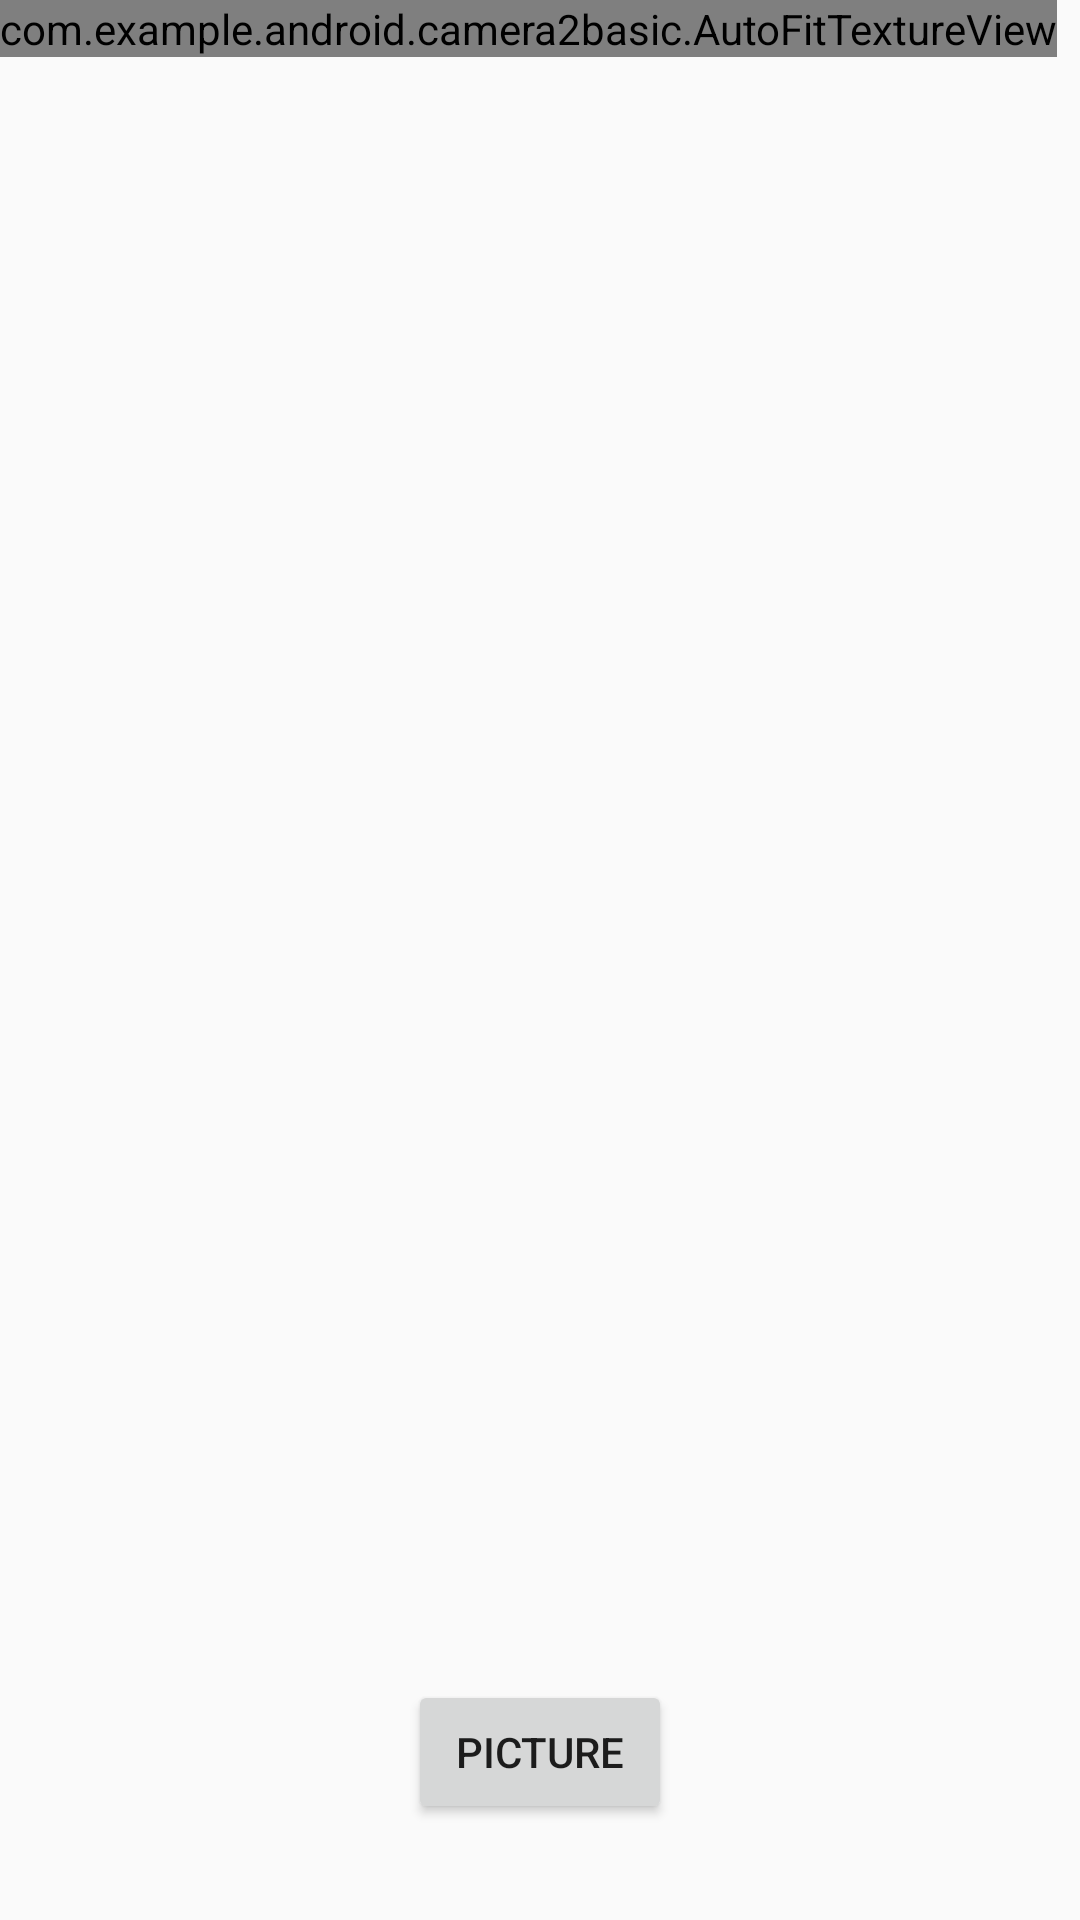

The Android layout XML behind this screen, and the referenced resources:
<!-- AndroidManifest.xml: application theme MaterialTheme -->
<!-- res/layout/fragment_camera2_basic.xml -->
<?xml version="1.0" encoding="utf-8"?>
<RelativeLayout xmlns:android="http://schemas.android.com/apk/res/android"
    android:layout_width="match_parent"
    android:layout_height="match_parent">

    <com.example.android.camera2basic.AutoFitTextureView
        android:id="@+id/texture"
        android:layout_width="wrap_content"
        android:layout_height="wrap_content"
        android:layout_alignParentStart="true"
        android:layout_alignParentTop="true" />


    <FrameLayout
        android:layout_width="wrap_content"
        android:layout_height="wrap_content"
        android:layout_alignParentTop="true"
        android:layout_alignParentEnd="true">
        <TextureView
            android:id="@+id/sub_cam_view"
            android:layout_width="240dp"
            android:layout_height="320dp"
            android:visibility="gone"/>

        <com.example.android.camera2basic.gles.CameraGLSurfaceView
            android:id="@+id/gl_cam_view"
            android:layout_width="150dp"
            android:layout_height="200dp"
            android:visibility="gone"/>
    </FrameLayout>

    <FrameLayout
        android:id="@+id/control"
        android:layout_width="match_parent"
        android:layout_height="112dp"
        android:layout_alignParentBottom="true"
        android:layout_alignParentStart="true"
        android:background="@color/control_background">

        <Button
            android:id="@+id/picture"
            android:layout_width="wrap_content"
            android:layout_height="wrap_content"
            android:layout_gravity="center"
            android:text="@string/picture" />

        <ImageButton
            android:id="@+id/info"
            android:contentDescription="@string/description_info"
            style="@android:style/Widget.Material.Light.Button.Borderless"
            android:layout_width="wrap_content"
            android:layout_height="wrap_content"
            android:layout_gravity="center_vertical|right"
            android:padding="20dp"
            android:src="@drawable/ic_action_info" />

    </FrameLayout>

</RelativeLayout>
<!-- resources referenced by this layout -->
<resources>
  <string name="description_info">Info</string>
  <string name="picture">Picture</string>
  <style name="MaterialTheme" parent="Theme.AppCompat.Light.NoActionBar">
          <item name="android:windowFullscreen">true</item>
      </style>
</resources>
